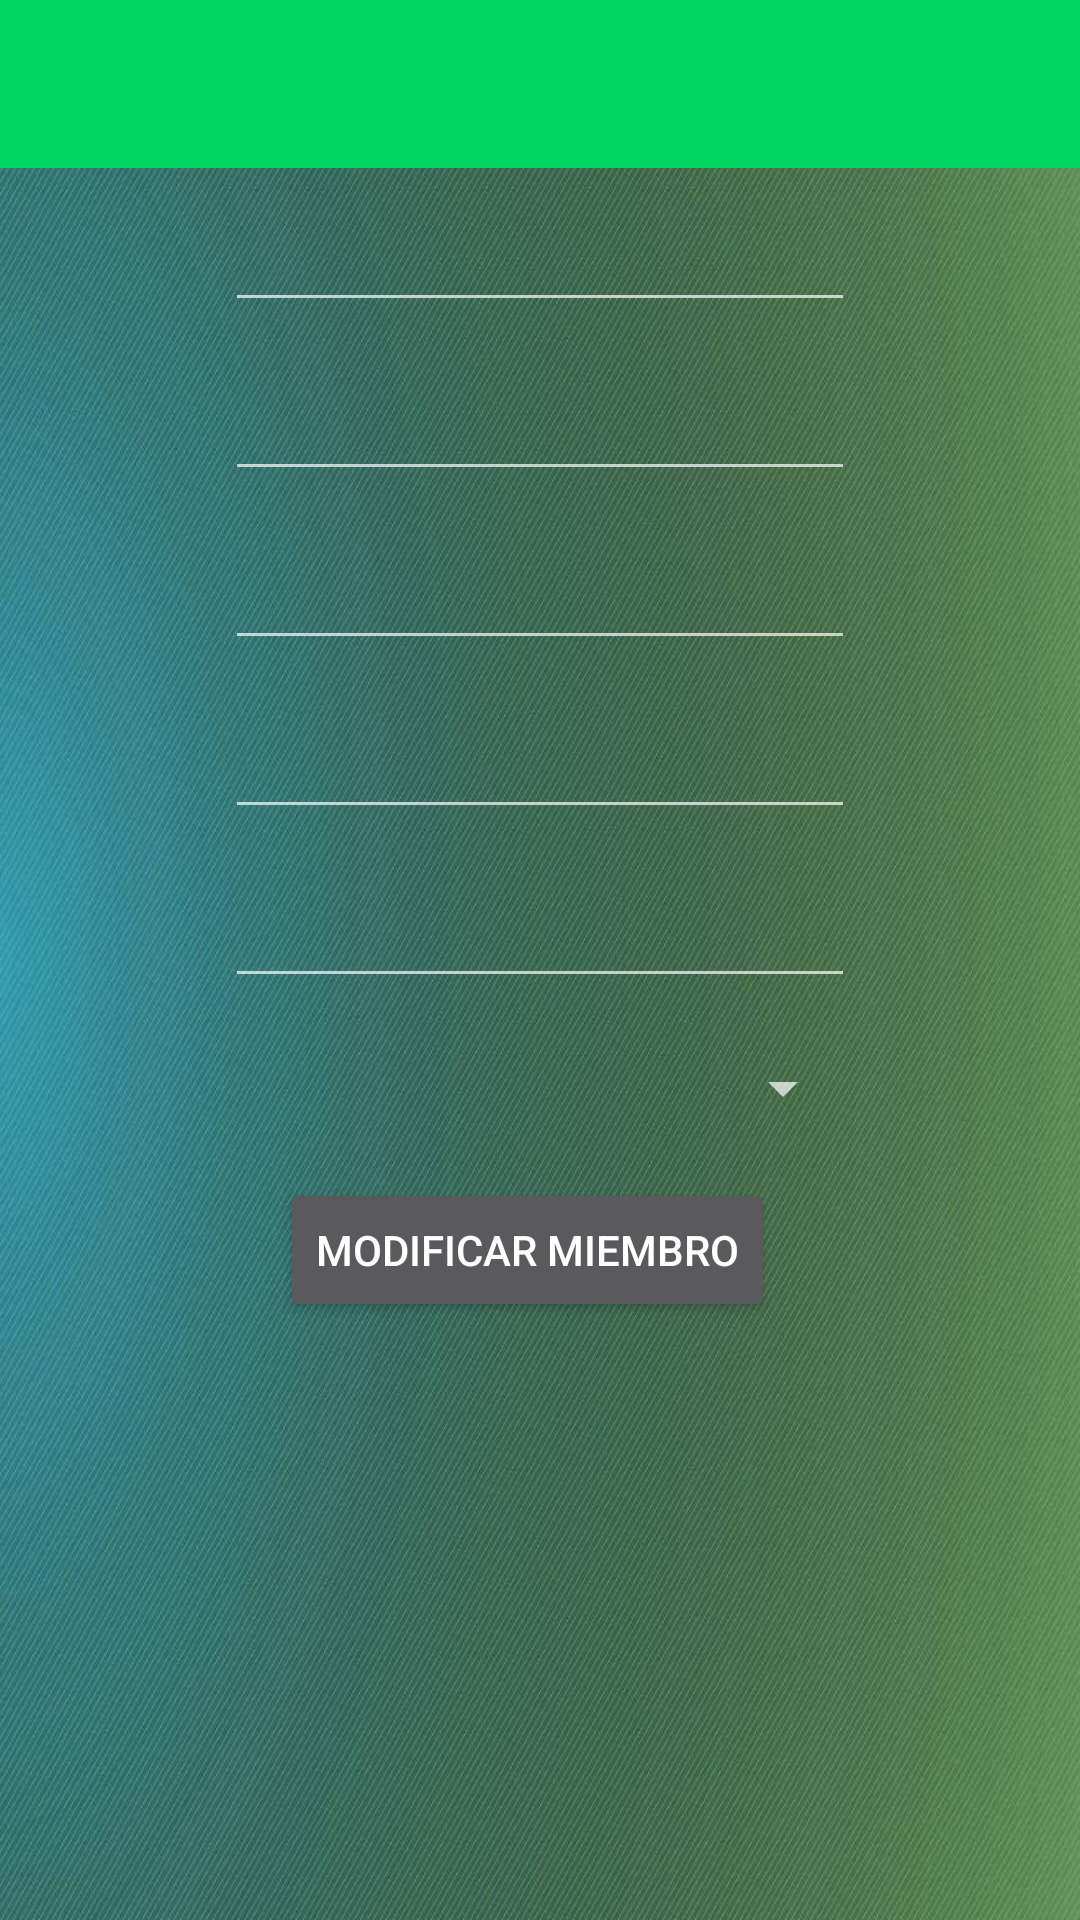

Write the Android layout XML for this screen, with the resource values it uses.
<!-- AndroidManifest.xml: application theme Theme.AppCompat.NoActionBar -->
<!-- res/layout/activity_usuario_modificar_miembro.xml -->
<?xml version="1.0" encoding="utf-8"?>
<androidx.constraintlayout.widget.ConstraintLayout xmlns:android="http://schemas.android.com/apk/res/android"
    xmlns:app="http://schemas.android.com/apk/res-auto"
    xmlns:tools="http://schemas.android.com/tools"
    android:layout_width="match_parent"
    android:layout_height="match_parent"
    android:orientation="horizontal"
    android:background="@drawable/fondo_user"
    tools:context=".modificarMiembro">

    <ScrollView
        android:layout_width="match_parent"
        android:layout_height="match_parent"
        tools:layout_editor_absoluteX="-55dp"
        tools:layout_editor_absoluteY="16dp">

        <androidx.constraintlayout.widget.ConstraintLayout
            android:layout_width="match_parent"
            android:layout_height="wrap_content">

    <include
        android:id="@+id/toolbar"
        layout="@layout/toolbar"
        app:layout_constraintEnd_toEndOf="parent"
        app:layout_constraintStart_toStartOf="parent"
        app:layout_constraintTop_toTopOf="parent" />


    <EditText
        android:id="@+id/et_nombreMiembro"
        android:layout_width="wrap_content"
        android:layout_height="wrap_content"
        android:layout_marginStart="10dp"
        android:layout_marginLeft="10dp"
        android:layout_marginTop="10dp"
        android:layout_marginEnd="10dp"
        android:layout_marginRight="10dp"
        android:ems="10"
        android:inputType="textPersonName"
        app:layout_constraintEnd_toEndOf="parent"
        app:layout_constraintStart_toStartOf="parent"
        app:layout_constraintTop_toBottomOf="@+id/toolbar" />

    <EditText
        android:id="@+id/et_apellidoMiembro"
        android:layout_width="wrap_content"
        android:layout_height="wrap_content"
        android:layout_marginStart="8dp"
        android:layout_marginLeft="8dp"
        android:layout_marginTop="15dp"
        android:ems="10"
        android:inputType="textPersonName"
        app:layout_constraintEnd_toEndOf="@+id/et_nombreMiembro"
        app:layout_constraintHorizontal_bias="1.0"
        app:layout_constraintStart_toStartOf="@+id/et_nombreMiembro"
        app:layout_constraintTop_toBottomOf="@+id/et_nombreMiembro" />

    <EditText
        android:id="@+id/et_telefonoMiembro"
        android:layout_width="wrap_content"
        android:layout_height="wrap_content"
        android:layout_marginTop="15dp"
        android:ems="10"
        android:inputType="textPersonName"
        app:layout_constraintEnd_toEndOf="@+id/et_correoMiembro"
        app:layout_constraintStart_toStartOf="@+id/et_correoMiembro"
        app:layout_constraintTop_toBottomOf="@+id/et_correoMiembro" />

    <EditText
        android:id="@+id/et_correoMiembro"
        android:layout_width="wrap_content"
        android:layout_height="wrap_content"
        android:layout_marginTop="15dp"
        android:ems="10"
        android:inputType="textPersonName"
        app:layout_constraintEnd_toEndOf="@+id/et_apellidoMiembro"
        app:layout_constraintStart_toStartOf="@+id/et_apellidoMiembro"
        app:layout_constraintTop_toBottomOf="@+id/et_apellidoMiembro" />

    <EditText
        android:id="@+id/et_passwordMiembro"
        android:layout_width="wrap_content"
        android:layout_height="wrap_content"
        android:layout_marginTop="15dp"
        android:ems="10"
        android:inputType="textPassword"
        app:layout_constraintEnd_toEndOf="@+id/et_telefonoMiembro"
        app:layout_constraintStart_toStartOf="@+id/et_telefonoMiembro"
        app:layout_constraintTop_toBottomOf="@+id/et_telefonoMiembro" />

    <Button
        android:id="@+id/btn_modificarMiembro"
        android:layout_width="wrap_content"
        android:layout_height="wrap_content"
        android:layout_marginStart="8dp"
        android:layout_marginLeft="8dp"
        android:layout_marginTop="15dp"
        android:onClick="modificarDatosMiembro"
        android:text="@string/modificar_miembro"
        app:layout_constraintEnd_toEndOf="@+id/spTipoMiembro"
        app:layout_constraintHorizontal_bias="0.277"
        app:layout_constraintStart_toStartOf="@+id/spTipoMiembro"
        app:layout_constraintTop_toBottomOf="@+id/spTipoMiembro" />

    <Spinner
        android:id="@+id/spTipoMiembro"
        android:layout_width="210dp"
        android:layout_height="30dp"
        android:layout_marginStart="8dp"
        android:layout_marginLeft="8dp"
        android:layout_marginTop="15dp"
        app:layout_constraintEnd_toEndOf="@+id/et_passwordMiembro"
        app:layout_constraintHorizontal_bias="1.0"
        app:layout_constraintStart_toStartOf="@+id/et_passwordMiembro"
        app:layout_constraintTop_toBottomOf="@+id/et_passwordMiembro" />
        </androidx.constraintlayout.widget.ConstraintLayout>
    </ScrollView>

</androidx.constraintlayout.widget.ConstraintLayout>
<!-- res/layout/toolbar.xml (included above) -->
<?xml version="1.0" encoding="utf-8"?>
<androidx.appcompat.widget.Toolbar
    xmlns:app="http://schemas.android.com/apk/res-auto"
    xmlns:android="http://schemas.android.com/apk/res/android"
    android:layout_width="match_parent"
    android:layout_height="wrap_content"
    android:background="#00D762"
    android:theme="@style/ThemeOverlay.AppCompat.Dark.ActionBar"
    app:popupTheme="@style/Theme.AppCompat.Light.DarkActionBar">

</androidx.appcompat.widget.Toolbar>
<!-- resources referenced by this layout -->
<resources>
  <!-- drawable fondo_user: jpg bitmap (drawable-v24, 436391 bytes) -->
  <string name="modificar_miembro">Modificar miembro</string>
</resources>
